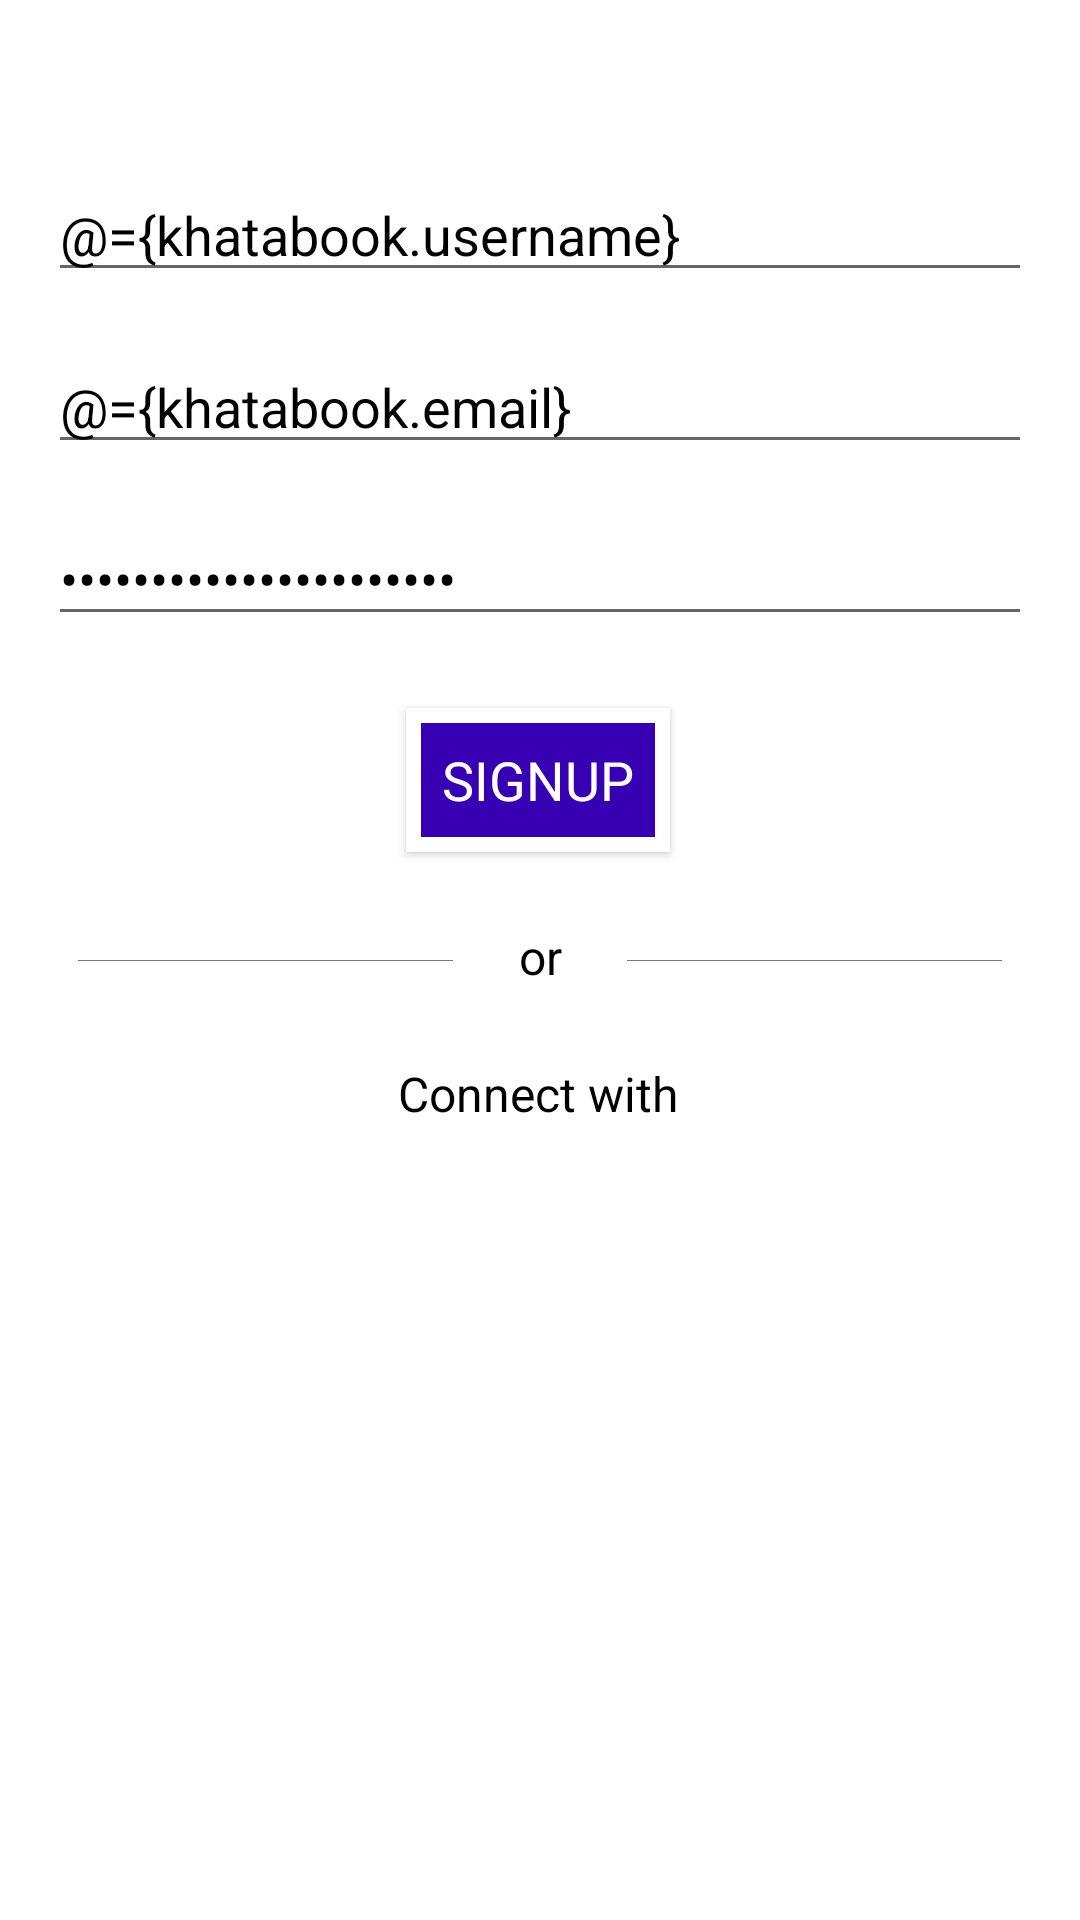

Android layout source for this screen:
<!-- AndroidManifest.xml: application theme Theme.Khatabook20 -->
<!-- res/layout/fragment_sign_up.xml -->
<?xml version="1.0" encoding="utf-8"?>
<layout
    xmlns:tools="http://schemas.android.com/tools"
    xmlns:android="http://schemas.android.com/apk/res/android"
    xmlns:app="http://schemas.android.com/apk/res-auto">
    <data>
        <variable
            name="khatabook"
            type="com.example.khatabook_20.model.KhataBook" />
        <variable
            name="signUpViewModel"
            type="com.example.khatabook_20.auth.signup.SignUpViewModel" />
    </data>
    <androidx.constraintlayout.widget.ConstraintLayout
        android:layout_width="match_parent"
        android:layout_height="match_parent"
        android:background="?attr/colorOnPrimary">

        <EditText
            android:text="@={khatabook.username}"
            android:id="@+id/fragment_register_username"
            android:layout_width="match_parent"
            android:layout_height="wrap_content"
            android:layout_marginLeft="16dp"
            android:layout_marginTop="56dp"
            android:layout_marginRight="16dp"
            android:hint="@string/username"
            android:inputType="textPersonName"
            android:textColor="?attr/colorOnSecondary"
            app:layout_constraintEnd_toEndOf="parent"
            app:layout_constraintStart_toStartOf="parent"
            app:layout_constraintTop_toTopOf="parent" />

        <EditText
            android:id="@+id/fragment_register_email"
            android:layout_width="match_parent"
            android:layout_height="wrap_content"
            android:layout_marginLeft="16dp"
            android:layout_marginTop="16dp"
            android:layout_marginRight="16dp"
            android:hint="@string/email"
            android:text="@={khatabook.email}"
            android:inputType="textEmailAddress"
            android:textColor="?attr/colorOnSecondary"
            app:layout_constraintEnd_toEndOf="parent"
            app:layout_constraintHorizontal_bias="0.505"
            app:layout_constraintStart_toStartOf="parent"
            app:layout_constraintTop_toBottomOf="@id/fragment_register_username" />

        <EditText
            android:id="@+id/fragment_register_password"
            android:layout_width="match_parent"
            android:layout_height="wrap_content"
            android:layout_marginLeft="16dp"
            android:layout_marginTop="16dp"
            android:layout_marginRight="16dp"
            android:hint="@string/password"
            android:text="@={khatabook.password}"
            android:inputType="textPassword"
            android:textColor="?attr/colorOnSecondary"
            app:layout_constraintEnd_toEndOf="parent"
            app:layout_constraintStart_toStartOf="parent"
            app:layout_constraintTop_toBottomOf="@id/fragment_register_email" />


        <Button
            android:id="@+id/signup"
            android:layout_width="wrap_content"
            android:layout_height="wrap_content"
            android:layout_marginTop="24dp"
            android:background="@drawable/button"
            android:fontFamily="sans-serif-thin"
            android:text="@string/signup"
            android:onClick="@{() -> signUpViewModel.register(khatabook.email,khatabook.password)}"
            android:textColor="@color/white"
            android:textSize="18sp"
            android:textStyle="bold"
            app:layout_constraintEnd_toEndOf="parent"
            app:layout_constraintHorizontal_bias="0.498"
            app:layout_constraintStart_toStartOf="parent"
            app:layout_constraintTop_toBottomOf="@id/fragment_register_password" />

        <TextView
            android:id="@+id/textview1"
            android:layout_width="wrap_content"
            android:layout_height="wrap_content"
            android:layout_marginTop="24dp"
            android:text="@string/or"
            android:textColor="?attr/colorOnSecondary"
            android:textSize="16sp"
            app:layout_constraintEnd_toEndOf="parent"
            app:layout_constraintStart_toStartOf="parent"
            app:layout_constraintTop_toBottomOf="@+id/signup" />

        <View
            android:id="@+id/view1"
            android:layout_width="125dp"
            android:layout_height="0.1dp"
            android:layout_marginTop="36dp"
            android:layout_marginEnd="16dp"
            android:background="#7E7979"
            app:layout_constraintEnd_toStartOf="@+id/view2"
            app:layout_constraintHorizontal_bias="0.5"
            app:layout_constraintStart_toStartOf="parent"
            app:layout_constraintTop_toBottomOf="@+id/signup" />

        <View
            android:id="@+id/view2"
            android:layout_width="125dp"
            android:layout_height="0.1dp"
            android:layout_marginStart="16dp"
            android:layout_marginTop="36dp"
            android:background="#7E7979"
            app:layout_constraintEnd_toEndOf="parent"
            app:layout_constraintHorizontal_bias="0.5"
            app:layout_constraintStart_toEndOf="@+id/view1"
            app:layout_constraintTop_toBottomOf="@+id/signup" />

        <TextView
            android:id="@+id/textView2"
            android:layout_width="wrap_content"
            android:layout_height="wrap_content"
            android:layout_marginTop="24dp"
            android:text="@string/connect_with"
            android:textColor="?attr/colorOnSecondary"
            android:textSize="16sp"
            app:layout_constraintEnd_toEndOf="parent"
            app:layout_constraintHorizontal_bias="0.498"
            app:layout_constraintStart_toStartOf="parent"
            app:layout_constraintTop_toBottomOf="@+id/textview1" />

        <ImageView
            android:id="@+id/signupwithgoogle"
            android:layout_width="50dp"
            android:layout_height="50dp"
            android:layout_marginStart="96dp"
            android:layout_marginTop="24dp"
            android:backgroundTint="@color/white"
            android:src="@drawable/google"
            app:layout_constraintEnd_toStartOf="@+id/signupwithfacebook"
            app:layout_constraintHorizontal_bias="0.5"
            app:layout_constraintStart_toStartOf="parent"
            app:layout_constraintTop_toBottomOf="@+id/textView2" />

        <ImageView
            android:id="@+id/signupwithfacebook"
            android:layout_width="50dp"
            android:layout_height="50dp"
            android:layout_marginStart="96dp"
            android:layout_marginTop="24dp"
            android:layout_marginEnd="96dp"
            android:backgroundTint="@color/white"
            android:src="@drawable/facebook"
            app:layout_constraintEnd_toEndOf="parent"
            app:layout_constraintHorizontal_bias="0.5"
            app:layout_constraintStart_toEndOf="@+id/signupwithgoogle"
            app:layout_constraintTop_toBottomOf="@+id/textView2" />


    </androidx.constraintlayout.widget.ConstraintLayout>
</layout>
<!-- resources referenced by this layout -->
<resources>
  <color name="white">#FFFFFFFF</color>
  <!-- drawable button (drawable) -->
  <?xml version="1.0" encoding="utf-8"?>
  <shape xmlns:android="http://schemas.android.com/apk/res/android">
      <solid android:color="?attr/colorPrimaryVariant" />
      <stroke android:color="#FFFFFF"
          android:width="5dp" />
  </shape>
  <string name="connect_with">Connect with</string>
  <string name="email">Email</string>
  <string name="or">or</string>
  <string name="password">Password</string>
  <string name="signup">signup</string>
  <string name="username">Username</string>
  <style name="Theme.Khatabook20" parent="Theme.MaterialComponents.DayNight.DarkActionBar">
          
          <item name="colorPrimary">@color/colorPrimaryDark</item>
          <item name="colorPrimaryVariant">@color/purple_700</item>
          <item name="colorOnPrimary">@color/white</item>
          
          <item name="colorSecondary">@color/teal_200</item>
          <item name="colorSecondaryVariant">@color/teal_700</item>
          <item name="colorOnSecondary">@color/black</item>
          
          <item name="android:statusBarColor" tools:targetApi="l">?attr/colorPrimaryVariant</item>
          
      </style>
  <color name="colorPrimaryDark">#FE0F9C</color>
  <color name="purple_700">#FF3700B3</color>
  <color name="teal_200">#FF03DAC5</color>
  <color name="teal_700">#FF018786</color>
  <color name="black">#FF000000</color>
</resources>
